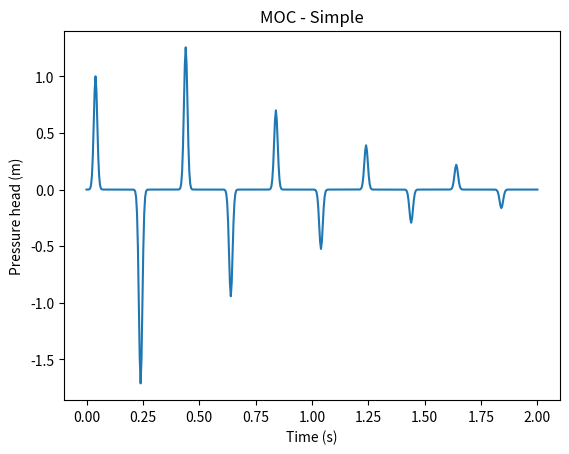

The script that saved this image:
# Packages
import math
import numpy as np
import matplotlib.pyplot as plt


# %% constant variables
nu = 0
fDW = 0
g = 9.81
K = 2*10**9
rho = 1000

# %% Pipe Properties
L = 100
Di = 0.15
e = 0.0025
A = math.pi*0.25*Di**2
E = 120*10**9
a = (rho*(1/K+(1-nu**2)*2/E*(Di/2)/e))**(-0.5)

# %% Computation Constant Parameters
Ca = g*A/a
Z = 1/Ca
R = fDW/(2*Di*A)
mio=fDW/(2*g*Di*A**2)


# %% Steady-state pressure head and flow-rate at the downstream end
Qv = 2/1000
Hv = 40
V0 = Qv/A
HJ = a*V0/g;
# %% Data Sampling & Discretization
Fs = 250
dt = 1/Fs
period = 4*L/a
T = 5*period
t = np.arange(0,T+dt,dt)
nt = len(t)

dx = a*dt;
x = np.arange(0,L+dx,dx)
nx = len(x)

t_lim = np.arange(1,nt,1)
x_lim = np.arange(0,nx,1)

# %% Define Steady State Values
Hi = np.zeros((nx,1))
Qi = np.zeros((nx,1))

Hi[-1] = Hv
Qi[-1] = Qv


for i in np.flip(x_lim[0:-1],0):
    Hi[i,0] = Hi[i+1,0]+mio*dx*Qi[i+1,0]**2
    Qi[i,0] = Qi[i+1,0]
    
# %% Tau Curve for Valve Closure
Tclose = 0.04

closure_type = "pulse" # linear, nlinear, gaussian, pulse

if closure_type == "linear":
    t1 = np.arange(0,Tclose+dt,dt)
    tav1 = (1 - t1/Tclose)
    Tav = np.zeros((nt))
    Tav[0:len(tav1)] = tav1
elif closure_type == "nlinear":
    t1 = np.arange(0,Tclose+dt,dt)
    tav1 = (1 - t1/Tclose)**2
    Tav = np.zeros((nt))
    Tav[0:len(tav1)] = tav1
elif closure_type == "gaussian":
    sig     = np.sqrt(-Tclose**2/2/np.log(0.001))
    Tav     = np.exp(-t**2/2/sig**2)
elif closure_type == "pulse":
    Tav = -1* abs(np.exp(-0.5 * ((t - Tclose)/((Tclose/5)))**2))+1
    # However, this is giving some dissipation error...!!!
    
    

# %% Define Matrices
h = np.zeros((nx,nt))
Q = np.zeros((nx,nt))

h[:,0] = Hi[:,0]
Q[:,0] = Qi[:,0]



for i in t_lim:
    print(np.round(i/nt*100,2))
    for j in x_lim:
        if j == x_lim[0]:
            QB=Q[j+1,i-1]
            HB=h[j+1,i-1]
            CN = QB - Ca*HB - R * dt *abs(QB)*QB
            h[j,i] = h[j,0]
            Q[j,i] = CN + Ca * h[j,i] 

        elif j == x_lim[-1]:
            QA=Q[j-1,i-1]
            HA=h[j-1,i-1]
            CP = QA + Ca*HA - R * dt *abs(QA)*QA
            
            Qo_tav = Q[j,0]*Tav[i]
            hout = 0
            Aev = Qo_tav/np.sqrt(h[j,0])
            h[j,i] = CP/Ca + (Aev*(Aev - (Aev**2 - 4*hout*Ca**2 + 4*CP*Ca)**(1/2)))/(2*Ca**2)
            Q[j,i] = CP - Ca * h[j,i] 
            
        else:
            QA=Q[j-1,i-1]
            HA=h[j-1,i-1]
            QB=Q[j+1,i-1]
            HB=h[j+1,i-1]
            CP = QA + Ca*HA - R * dt *abs(QA)*QA
            CN = QB - Ca*HB - R * dt *abs(QB)*QB
            Q[j,i] = 0.5*(CP + CN)
            h[j,i] = (CP - Q[j,i])/Ca

# %% Extract Data from matrix and plot

Hvalve = (h[-1,:]-h[-1,0])/HJ

plt.plot(t, Hvalve)
plt.xlabel("Time (s)")
plt.ylabel("Pressure head (m)")
plt.title('MOC - Simple')
plt.show()
